Labelled photos from "tensor", an image-classification folder in chauhansatyam024-debug/ai-chatbot. The possible labels are: cat, fish.

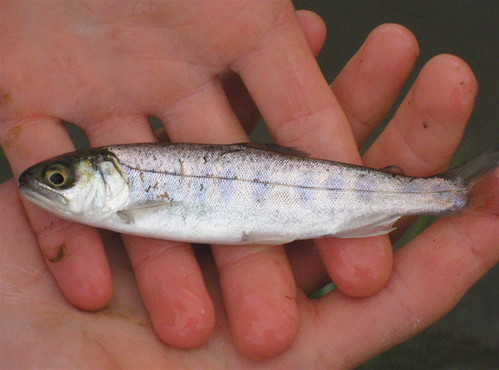
Label: fish

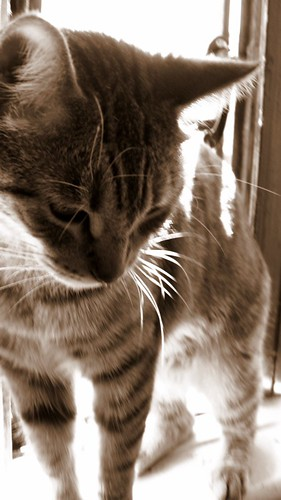
Label: cat

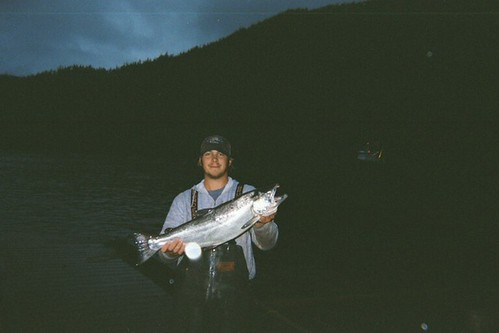
Label: fish

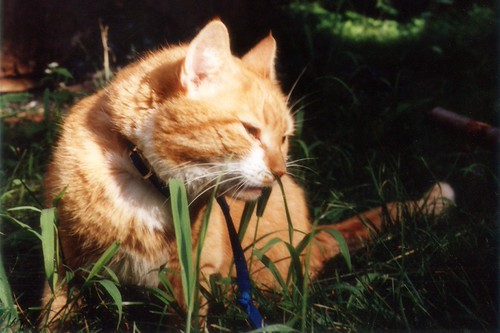
Label: cat

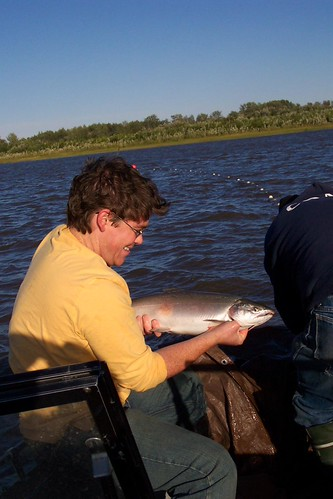
Label: fish

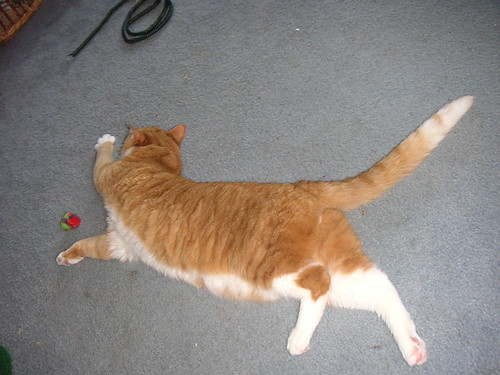
Label: cat
